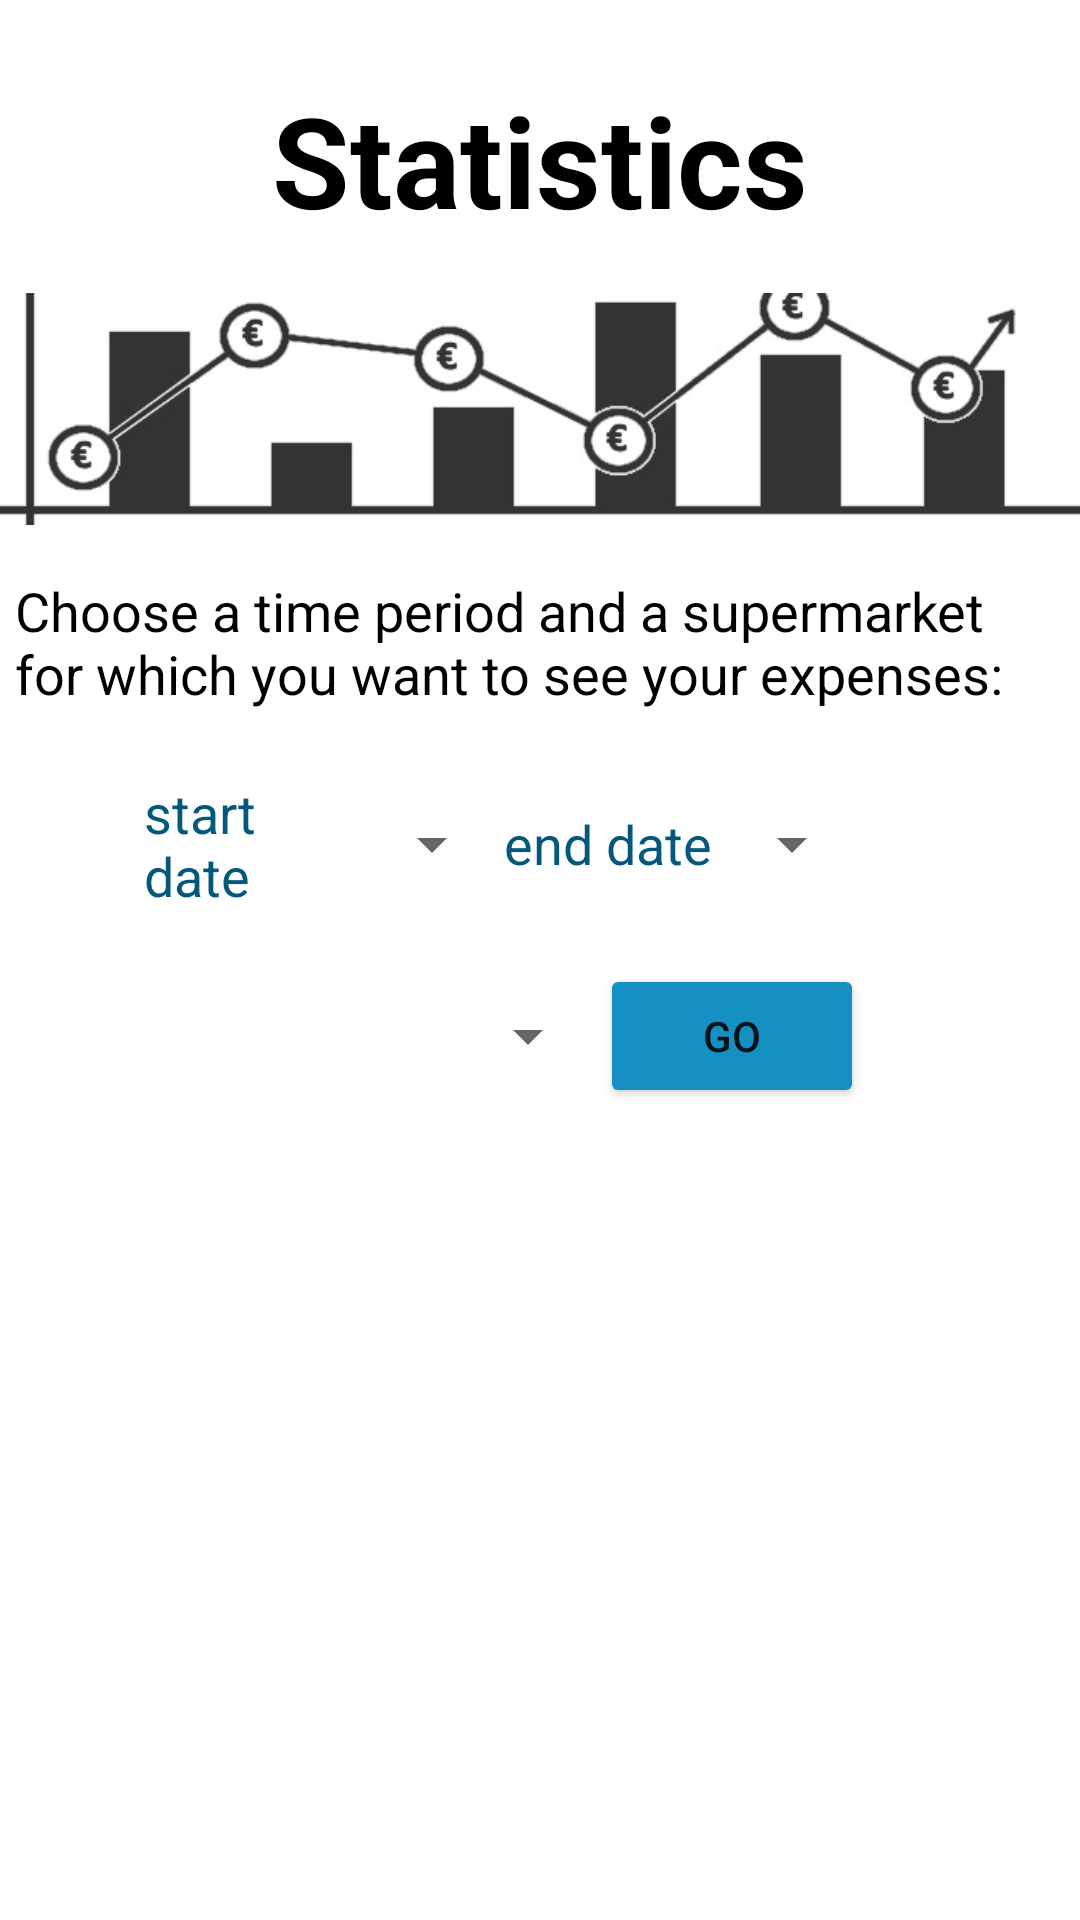

Layout XML and referenced resources for this Android screen:
<!-- AndroidManifest.xml: application theme Theme.Einkaufinator3000 -->
<!-- res/layout/fragment_stats.xml -->
<?xml version="1.0" encoding="utf-8"?>
<androidx.constraintlayout.widget.ConstraintLayout xmlns:android="http://schemas.android.com/apk/res/android"
    xmlns:app="http://schemas.android.com/apk/res-auto"
    xmlns:tools="http://schemas.android.com/tools"
    android:layout_width="match_parent"
    android:layout_height="match_parent"
    tools:context=".ui.ListFragment">

    <TextView
        android:id="@+id/h_stats"
        android:layout_width="wrap_content"
        android:layout_height="wrap_content"
        android:layout_marginTop="25dp"
        android:text="@string/stats_h"
        android:textColor="@color/black"
        android:textSize="42sp"
        android:textStyle="bold"
        app:layout_constraintEnd_toEndOf="parent"
        app:layout_constraintStart_toStartOf="parent"
        app:layout_constraintTop_toTopOf="parent" />

    <ImageView
        android:id="@+id/stats_img"
        android:layout_width="match_parent"
        android:layout_height="110dp"
        android:layout_marginStart="@dimen/activity_horizontal_margin"
        android:layout_marginEnd="@dimen/activity_horizontal_margin"
        app:layout_constraintEnd_toEndOf="parent"
        app:layout_constraintStart_toStartOf="parent"
        app:layout_constraintTop_toBottomOf="@+id/h_stats"
        app:srcCompat="@drawable/stats_img" />

    <TextView
        android:id="@+id/stats_txt"
        android:layout_width="350dp"
        android:layout_height="50dp"
        android:text="@string/stats_txt"
        android:textColor="@color/black"
        android:textSize="18sp"
        app:layout_constraintEnd_toEndOf="parent"
        app:layout_constraintStart_toStartOf="parent"
        app:layout_constraintTop_toBottomOf="@+id/stats_img" />

    <Button
        android:id="@+id/btn_from"
        style="?android:spinnerStyle"
        android:layout_width="120dp"
        android:layout_height="wrap_content"
        android:layout_marginTop="16dp"
        android:layout_marginEnd="@dimen/activity_horizontal_margin"
        android:text="@string/btn_from"
        android:textColor="@color/app_color_3"
        android:textSize="18sp"
        app:layout_constraintEnd_toStartOf="@+id/btn_to"
        app:layout_constraintHorizontal_bias="1.0"
        app:layout_constraintStart_toStartOf="parent"
        app:layout_constraintTop_toBottomOf="@+id/stats_txt" />

    <Button
        android:id="@+id/btn_to"
        style="?android:spinnerStyle"
        android:layout_width="120dp"
        android:layout_height="wrap_content"
        android:layout_marginTop="16dp"
        android:layout_marginEnd="72dp"
        android:text="@string/btn_to"
        android:textColor="@color/app_color_3"
        android:textSize="18sp"
        app:layout_constraintEnd_toEndOf="parent"
        app:layout_constraintTop_toBottomOf="@+id/stats_txt" />

    <Spinner
        android:id="@+id/stats_spin"
        android:layout_width="152dp"
        android:layout_height="48dp"
        android:layout_marginTop="16dp"
        android:layout_marginEnd="@dimen/activity_horizontal_margin"
        app:layout_constraintEnd_toStartOf="@+id/stats_go"
        app:layout_constraintHorizontal_bias="1.0"
        app:layout_constraintStart_toStartOf="parent"
        app:layout_constraintTop_toBottomOf="@+id/btn_from" />

    <Button
        android:id="@+id/stats_go"
        android:layout_width="wrap_content"
        android:layout_height="wrap_content"
        android:layout_marginTop="16dp"
        android:layout_marginEnd="72dp"
        android:backgroundTint="@color/app_color"
        android:text="@string/btn_go"
        app:layout_constraintEnd_toEndOf="parent"
        app:layout_constraintTop_toBottomOf="@+id/btn_to" />

    <TextView
        android:id="@+id/stats_txt_spendings"
        android:layout_width="225dp"
        android:layout_height="140dp"
        android:layout_marginStart="16dp"
        android:layout_marginTop="32dp"
        android:layout_marginEnd="16dp"
        android:text=""
        android:textColor="@color/black"
        android:textSize="18sp"
        app:layout_constraintEnd_toStartOf="@+id/stats_img_spendings"
        app:layout_constraintStart_toStartOf="parent"
        app:layout_constraintTop_toBottomOf="@+id/stats_spin" />

    <ImageView
        android:id="@+id/stats_img_spendings"
        android:layout_width="135dp"
        android:layout_height="140dp"
        android:layout_marginTop="32dp"
        android:layout_marginEnd="16dp"
        android:src="@drawable/blank"
        app:layout_constraintEnd_toEndOf="parent"
        app:layout_constraintTop_toBottomOf="@+id/stats_go" />

    <TextView
        android:id="@+id/stats_txt_market"
        android:layout_width="225dp"
        android:layout_height="140dp"
        android:layout_marginStart="16dp"
        android:layout_marginTop="32dp"
        android:layout_marginEnd="16dp"
        android:text=""
        android:textColor="@color/black"
        android:textSize="18sp"
        app:layout_constraintEnd_toStartOf="@+id/stats_img_market"
        app:layout_constraintStart_toStartOf="parent"
        app:layout_constraintTop_toBottomOf="@+id/stats_txt_spendings" />

    <ImageView
        android:id="@+id/stats_img_market"
        android:layout_width="135dp"
        android:layout_height="140dp"
        android:layout_marginTop="32dp"
        android:layout_marginEnd="16dp"
        android:src="@drawable/blank"
        app:layout_constraintEnd_toEndOf="parent"
        app:layout_constraintTop_toBottomOf="@+id/stats_img_spendings" />

</androidx.constraintlayout.widget.ConstraintLayout>
<!-- resources referenced by this layout -->
<resources>
  <color name="app_color">#168FC3</color>
  <color name="app_color_3">#04587C</color>
  <color name="black">#FF000000</color>
  <!-- drawable blank: jpg bitmap (drawable, 2538 bytes) -->
  <!-- drawable stats_img: jpg bitmap (drawable, 22764 bytes) -->
  <string name="btn_from">start date</string>
  <string name="btn_go">go</string>
  <string name="btn_to">end date</string>
  <string name="stats_h">Statistics</string>
  <string name="stats_txt">Choose a time period and a supermarket for which you want to see your expenses:</string>
  <style name="Theme.Einkaufinator3000" parent="Theme.MaterialComponents.DayNight.DarkActionBar">
          
          <item name="colorPrimary">@color/app_color</item>
          <item name="colorPrimaryVariant">@color/purple_700</item>
          <item name="colorOnPrimary">@color/white</item>
          
          <item name="colorSecondary">@color/teal_200</item>
          <item name="colorSecondaryVariant">@color/teal_700</item>
          <item name="colorOnSecondary">@color/black</item>
          
          <item name="android:statusBarColor" tools:targetApi="l">?attr/colorPrimaryVariant</item>
          
      </style>
  <color name="purple_700">#FF3700B3</color>
  <color name="white">#FFFFFFFF</color>
  <color name="teal_200">#FF03DAC5</color>
  <color name="teal_700">#FF018786</color>
</resources>
